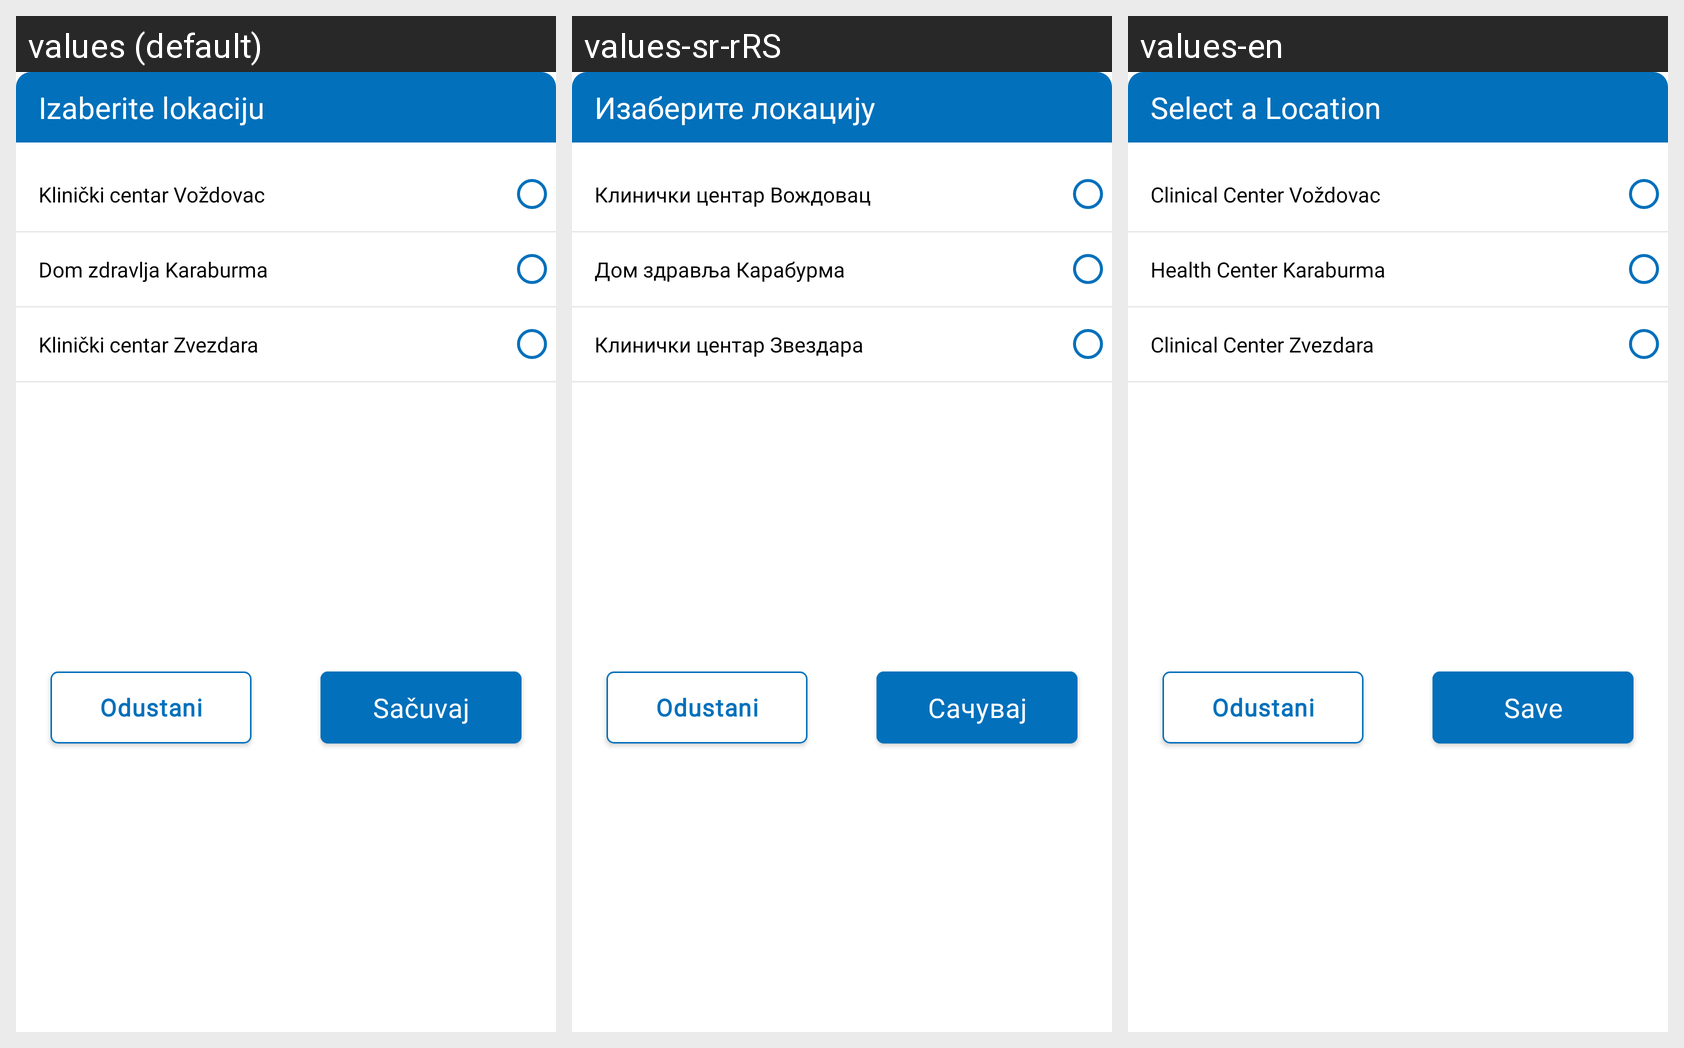

For this localized Android screen grid, give each drawn string resource with its value in every locale shown.
Android screen res/layout/fragment_screening_examinations_location_bottom_sheet.xml rendered under 3 locales, left to right: values (default), values-sr-rRS, values-en. Device: Nexus 5 (rendered at 1080×1920; each locale shown at half size, 540×960, under a caption strip naming it); theme Theme.E_Zdravlje.
Strings drawn on this screen, with the default value and each locale's value (text and hints the layout hard-codes, and strings that could not be matched under every locale, appear in the picture but are not listed):

fragment_screening_examinations_location_bottomsheet_header
  values: Izaberite lokaciju
  values-sr-rRS: Изаберите локацију
  values-en: Select a Location

fragment_screening_examinations_location_bottomsheet_institutionOne
  values: Klinički centar Voždovac
  values-sr-rRS: Клинички центар Вождовац
  values-en: Clinical Center Voždovac

fragment_screening_examinations_location_bottomsheet_institution_two
  values: Dom zdravlja Karaburma
  values-sr-rRS: Дом здравља Карабурма
  values-en: Health Center Karaburma

fragment_screening_examinations_location_bottomsheet_institution_three
  values: Klinički centar Zvezdara
  values-sr-rRS: Клинички центар Звездара
  values-en: Clinical Center Zvezdara

fragment_bottom_sheet_filter_save_btn
  values: Sačuvaj
  values-sr-rRS: Сачувај
  values-en: Save
